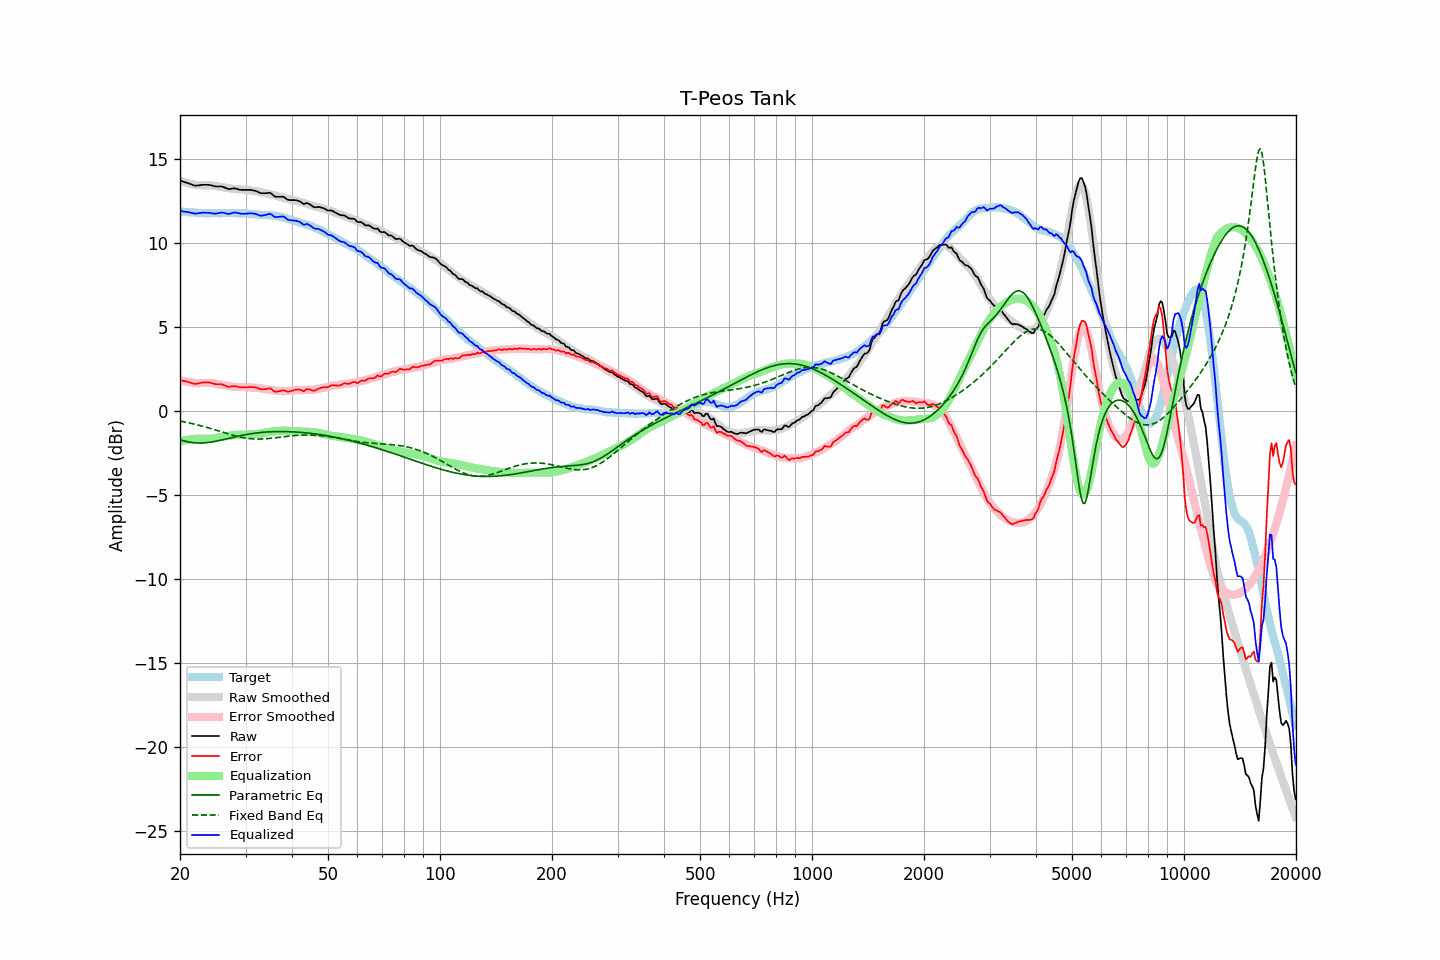

Data behind this chart, as committed beside it:
frequency, raw, error, smoothed, error_smoothed, equalization, parametric_eq, fixed_band_eq, equalized_raw, equalized_smoothed, target
20.00, 13.72, 1.84, 13.71, 1.82, -1.82, -1.72, -0.61, 11.90, 11.88, 11.88
20.20, 13.69, 1.82, 13.67, 1.80, -1.80, -1.75, -0.63, 11.89, 11.87, 11.87
20.40, 13.65, 1.79, 13.64, 1.78, -1.78, -1.78, -0.65, 11.87, 11.86, 11.86
20.61, 13.62, 1.76, 13.61, 1.76, -1.76, -1.80, -0.66, 11.86, 11.85, 11.86
20.81, 13.59, 1.75, 13.58, 1.74, -1.74, -1.83, -0.68, 11.85, 11.84, 11.84
21.02, 13.56, 1.73, 13.56, 1.72, -1.72, -1.85, -0.70, 11.84, 11.84, 11.84
21.23, 13.52, 1.70, 13.54, 1.71, -1.71, -1.86, -0.72, 11.81, 11.83, 11.83
21.44, 13.49, 1.66, 13.52, 1.69, -1.69, -1.88, -0.75, 11.80, 11.82, 11.84
21.66, 13.45, 1.63, 13.50, 1.68, -1.68, -1.89, -0.77, 11.77, 11.81, 11.82
21.87, 13.42, 1.61, 13.48, 1.67, -1.67, -1.90, -0.79, 11.75, 11.81, 11.81
22.09, 13.41, 1.61, 13.46, 1.66, -1.66, -1.91, -0.81, 11.75, 11.80, 11.80
22.31, 13.42, 1.62, 13.45, 1.65, -1.65, -1.91, -0.84, 11.77, 11.80, 11.80
22.54, 13.43, 1.64, 13.45, 1.65, -1.65, -1.92, -0.86, 11.78, 11.79, 11.79
22.76, 13.45, 1.66, 13.44, 1.66, -1.66, -1.92, -0.89, 11.80, 11.79, 11.79
22.99, 13.46, 1.68, 13.44, 1.66, -1.66, -1.91, -0.91, 11.81, 11.78, 11.78
23.22, 13.46, 1.70, 13.44, 1.66, -1.66, -1.91, -0.94, 11.81, 11.78, 11.77
23.45, 13.46, 1.69, 13.43, 1.66, -1.66, -1.90, -0.97, 11.80, 11.77, 11.78
23.69, 13.46, 1.70, 13.44, 1.66, -1.66, -1.89, -0.99, 11.80, 11.77, 11.76
23.92, 13.46, 1.70, 13.44, 1.67, -1.67, -1.88, -1.02, 11.80, 11.77, 11.76
24.16, 13.44, 1.67, 13.43, 1.66, -1.66, -1.87, -1.05, 11.78, 11.77, 11.77
24.40, 13.42, 1.64, 13.43, 1.66, -1.66, -1.85, -1.08, 11.77, 11.77, 11.78
24.65, 13.39, 1.61, 13.41, 1.64, -1.64, -1.83, -1.11, 11.75, 11.77, 11.78
24.89, 13.37, 1.60, 13.40, 1.62, -1.62, -1.82, -1.14, 11.75, 11.77, 11.78
25.14, 13.36, 1.59, 13.38, 1.60, -1.60, -1.80, -1.16, 11.76, 11.77, 11.77
25.39, 13.36, 1.59, 13.36, 1.58, -1.58, -1.78, -1.19, 11.78, 11.78, 11.77
25.65, 13.36, 1.59, 13.34, 1.56, -1.56, -1.75, -1.22, 11.80, 11.78, 11.77
25.91, 13.36, 1.58, 13.33, 1.55, -1.55, -1.73, -1.25, 11.82, 11.78, 11.78
26.16, 13.33, 1.54, 13.31, 1.53, -1.53, -1.71, -1.28, 11.80, 11.78, 11.79
26.43, 13.29, 1.51, 13.29, 1.51, -1.51, -1.69, -1.31, 11.78, 11.78, 11.78
26.69, 13.25, 1.47, 13.28, 1.50, -1.50, -1.66, -1.34, 11.75, 11.78, 11.78
26.96, 13.21, 1.43, 13.27, 1.49, -1.49, -1.64, -1.37, 11.73, 11.78, 11.78
27.23, 13.21, 1.43, 13.25, 1.47, -1.47, -1.62, -1.40, 11.74, 11.78, 11.78
27.50, 13.23, 1.46, 13.24, 1.46, -1.46, -1.60, -1.43, 11.77, 11.78, 11.78
27.77, 13.25, 1.47, 13.23, 1.45, -1.45, -1.57, -1.45, 11.81, 11.78, 11.78
28.05, 13.25, 1.47, 13.21, 1.44, -1.44, -1.55, -1.48, 11.82, 11.78, 11.78
28.33, 13.23, 1.46, 13.20, 1.43, -1.43, -1.53, -1.50, 11.80, 11.78, 11.77
28.62, 13.20, 1.44, 13.20, 1.42, -1.42, -1.51, -1.53, 11.78, 11.77, 11.76
28.90, 13.17, 1.40, 13.19, 1.42, -1.42, -1.49, -1.55, 11.75, 11.77, 11.77
29.19, 13.16, 1.39, 13.19, 1.42, -1.42, -1.47, -1.57, 11.74, 11.77, 11.77
29.48, 13.16, 1.40, 13.19, 1.42, -1.42, -1.45, -1.59, 11.74, 11.76, 11.77
29.78, 13.16, 1.40, 13.18, 1.42, -1.42, -1.43, -1.61, 11.74, 11.76, 11.76
30.08, 13.16, 1.39, 13.17, 1.42, -1.42, -1.41, -1.62, 11.74, 11.75, 11.77
30.38, 13.16, 1.41, 13.16, 1.41, -1.41, -1.40, -1.64, 11.75, 11.75, 11.76
30.68, 13.16, 1.42, 13.14, 1.40, -1.40, -1.38, -1.65, 11.76, 11.74, 11.74
30.99, 13.16, 1.42, 13.12, 1.39, -1.39, -1.37, -1.66, 11.77, 11.73, 11.74
31.30, 13.14, 1.42, 13.11, 1.38, -1.38, -1.35, -1.67, 11.76, 11.73, 11.72
31.61, 13.12, 1.40, 13.09, 1.37, -1.37, -1.34, -1.67, 11.75, 11.72, 11.72
31.93, 13.10, 1.40, 13.08, 1.37, -1.37, -1.32, -1.68, 11.73, 11.71, 11.70
32.24, 13.07, 1.37, 13.07, 1.37, -1.37, -1.31, -1.68, 11.70, 11.70, 11.70
32.57, 13.02, 1.34, 13.06, 1.36, -1.36, -1.30, -1.68, 11.66, 11.70, 11.69
32.89, 12.97, 1.29, 13.04, 1.35, -1.35, -1.29, -1.68, 11.62, 11.69, 11.68
33.22, 12.96, 1.29, 13.02, 1.34, -1.34, -1.28, -1.67, 11.63, 11.68, 11.68
33.55, 12.96, 1.29, 12.99, 1.32, -1.32, -1.27, -1.67, 11.65, 11.68, 11.67
33.89, 12.96, 1.29, 12.97, 1.30, -1.30, -1.27, -1.66, 11.67, 11.67, 11.67
34.23, 12.97, 1.31, 12.94, 1.28, -1.28, -1.26, -1.66, 11.69, 11.66, 11.66
34.57, 12.98, 1.33, 12.92, 1.26, -1.26, -1.25, -1.65, 11.72, 11.66, 11.65
34.92, 12.99, 1.35, 12.90, 1.25, -1.25, -1.25, -1.64, 11.74, 11.65, 11.65
35.27, 12.93, 1.28, 12.88, 1.24, -1.24, -1.24, -1.63, 11.69, 11.64, 11.65
35.62, 12.84, 1.21, 12.86, 1.23, -1.23, -1.24, -1.62, 11.61, 11.63, 11.63
35.97, 12.76, 1.14, 12.84, 1.22, -1.22, -1.24, -1.61, 11.54, 11.62, 11.63
... 635 more rows
